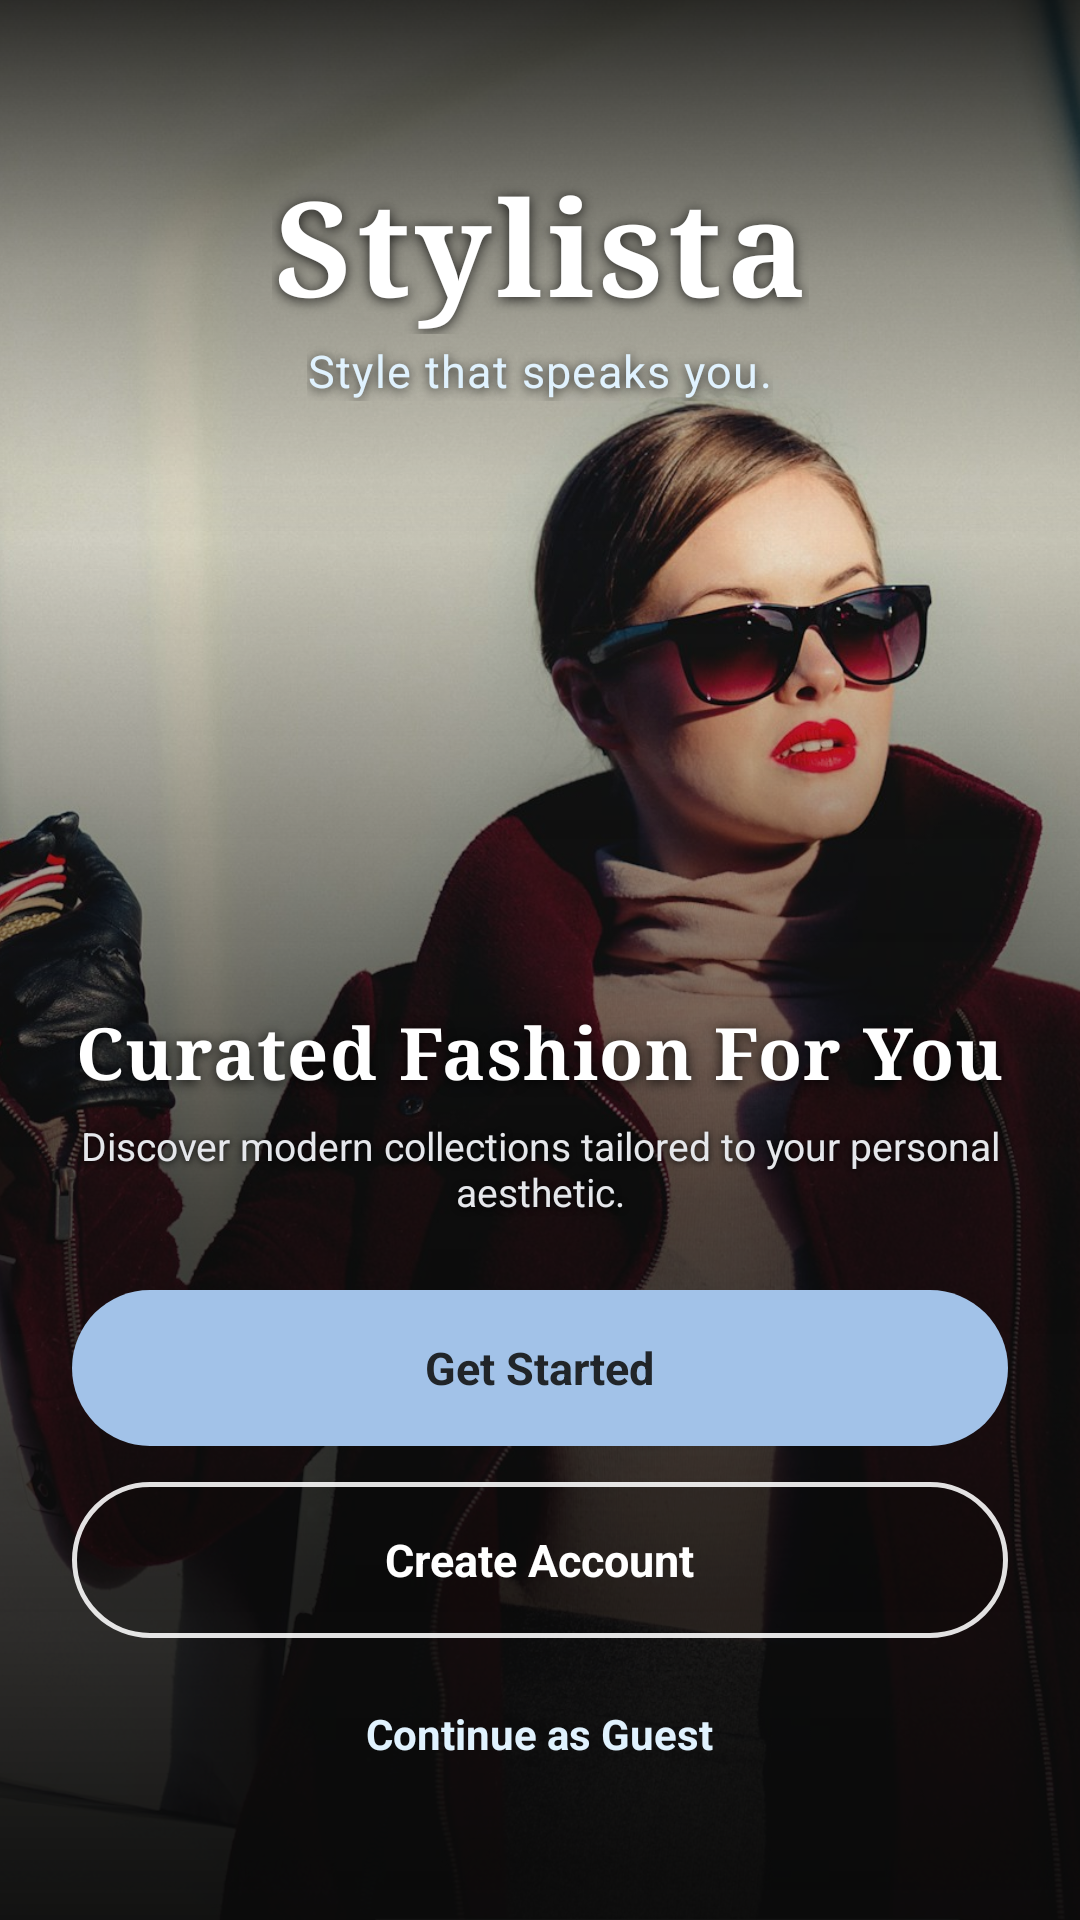

This screen was rendered from an Android layout file. Write that file and the resources it references.
<!-- AndroidManifest.xml: application theme Theme.Stylista -->
<!-- res/layout/activity_main.xml -->
<?xml version="1.0" encoding="utf-8"?>
<androidx.core.widget.NestedScrollView
    xmlns:android="http://schemas.android.com/apk/res/android"
    xmlns:app="http://schemas.android.com/apk/res-auto"
    android:layout_width="match_parent"
    android:layout_height="match_parent"
    android:fillViewport="true"
    android:background="#0A0A0A">

    <androidx.constraintlayout.widget.ConstraintLayout
        android:layout_width="match_parent"
        android:layout_height="match_parent"
        android:minHeight="640dp">

        
        <ImageView
            android:id="@+id/welcomeHeroImage"
            android:layout_width="0dp"
            android:layout_height="0dp"
            android:contentDescription="Welcome to Stylista"
            android:scaleType="centerCrop"
            android:src="@drawable/welcome_hero"
            app:layout_constraintTop_toTopOf="parent"
            app:layout_constraintBottom_toBottomOf="parent"
            app:layout_constraintStart_toStartOf="parent"
            app:layout_constraintEnd_toEndOf="parent" />

        
        <View
            android:id="@+id/viewTopScrim"
            android:layout_width="0dp"
            android:layout_height="180dp"
            android:background="@drawable/bg_scrim_top"
            app:layout_constraintTop_toTopOf="parent"
            app:layout_constraintStart_toStartOf="parent"
            app:layout_constraintEnd_toEndOf="parent" />

        
        <View
            android:id="@+id/viewBottomScrim"
            android:layout_width="0dp"
            android:layout_height="480dp"
            android:background="@drawable/bg_scrim_bottom"
            app:layout_constraintBottom_toBottomOf="parent"
            app:layout_constraintStart_toStartOf="parent"
            app:layout_constraintEnd_toEndOf="parent" />

        
        <LinearLayout
            android:id="@+id/brandHeader"
            android:layout_width="wrap_content"
            android:layout_height="wrap_content"
            android:orientation="vertical"
            android:gravity="center"
            android:layout_marginTop="52dp"
            app:layout_constraintTop_toTopOf="parent"
            app:layout_constraintStart_toStartOf="parent"
            app:layout_constraintEnd_toEndOf="parent">

            <TextView
                android:layout_width="wrap_content"
                android:layout_height="wrap_content"
                android:text="Stylista"
                android:textColor="@color/pure_white"
                android:textSize="44sp"
                android:textStyle="bold"
                android:fontFamily="serif"
                android:letterSpacing="0.04"
                android:shadowColor="#CC000000"
                android:shadowDx="0"
                android:shadowDy="2"
                android:shadowRadius="10" />

            <TextView
                android:layout_width="wrap_content"
                android:layout_height="wrap_content"
                android:layout_marginTop="2dp"
                android:text="Style that speaks you."
                android:textColor="#E0F2FE"
                android:textSize="15sp"
                android:letterSpacing="0.03"
                android:shadowColor="#CC000000"
                android:shadowDx="0"
                android:shadowDy="2"
                android:shadowRadius="8" />

        </LinearLayout>

        
        <LinearLayout
            android:id="@+id/layoutActions"
            android:layout_width="0dp"
            android:layout_height="wrap_content"
            android:orientation="vertical"
            android:gravity="center_horizontal"
            android:paddingStart="24dp"
            android:paddingEnd="24dp"
            android:paddingBottom="40dp"
            app:layout_constraintBottom_toBottomOf="parent"
            app:layout_constraintStart_toStartOf="parent"
            app:layout_constraintEnd_toEndOf="parent">

            <TextView
                android:layout_width="wrap_content"
                android:layout_height="wrap_content"
                android:text="Curated Fashion For You"
                android:textColor="@color/pure_white"
                android:textSize="24sp"
                android:textStyle="bold"
                android:fontFamily="serif"
                android:letterSpacing="0.02"
                android:layout_marginBottom="6dp"
                android:shadowColor="#E6000000"
                android:shadowDx="0"
                android:shadowDy="2"
                android:shadowRadius="10" />

            <TextView
                android:layout_width="wrap_content"
                android:layout_height="wrap_content"
                android:text="Discover modern collections tailored to your personal aesthetic."
                android:textColor="#E5E7EB"
                android:textSize="13sp"
                android:gravity="center"
                android:layout_marginBottom="24dp"
                android:shadowColor="#E6000000"
                android:shadowDx="0"
                android:shadowDy="1"
                android:shadowRadius="6" />

            
            <FrameLayout
                android:id="@+id/btnGetStarted"
                android:layout_width="match_parent"
                android:layout_height="52dp"
                android:background="@drawable/button_blue"
                android:clickable="true"
                android:focusable="true">

                <TextView
                    android:layout_width="wrap_content"
                    android:layout_height="wrap_content"
                    android:layout_gravity="center"
                    android:text="Get Started"
                    android:textColor="@color/btn_baby_blue_text"
                    android:textSize="15sp"
                    android:textStyle="bold" />

            </FrameLayout>

            
            <FrameLayout
                android:id="@+id/btnSignup"
                android:layout_width="match_parent"
                android:layout_height="52dp"
                android:layout_marginTop="12dp"
                android:background="@drawable/button_outline_white"
                android:clickable="true"
                android:focusable="true">

                <TextView
                    android:layout_width="wrap_content"
                    android:layout_height="wrap_content"
                    android:layout_gravity="center"
                    android:text="Create Account"
                    android:textColor="@color/pure_white"
                    android:textSize="15sp"
                    android:textStyle="bold" />

            </FrameLayout>

            
            <FrameLayout
                android:id="@+id/btnGuest"
                android:layout_width="match_parent"
                android:layout_height="44dp"
                android:layout_marginTop="10dp"
                android:background="?attr/selectableItemBackground"
                android:clickable="true"
                android:focusable="true">

                <TextView
                    android:layout_width="wrap_content"
                    android:layout_height="wrap_content"
                    android:layout_gravity="center"
                    android:text="Continue as Guest"
                    android:textColor="#E0F2FE"
                    android:textSize="14sp"
                    android:textStyle="bold" />

            </FrameLayout>

        </LinearLayout>

    </androidx.constraintlayout.widget.ConstraintLayout>

</androidx.core.widget.NestedScrollView>
<!-- resources referenced by this layout -->
<resources>
  <color name="btn_baby_blue_text">#212529</color>
  <color name="pure_white">#FFFFFFFF</color>
  <!-- drawable bg_scrim_bottom (drawable) -->
  <?xml version="1.0" encoding="utf-8"?>
  <shape xmlns:android="http://schemas.android.com/apk/res/android"
      android:shape="rectangle">
      <gradient
          android:angle="270"
          android:startColor="#00000000"
          android:centerColor="#B30A0A0A"
          android:endColor="#F50A0A0A"
          android:type="linear" />
  </shape>
  <!-- drawable bg_scrim_top (drawable) -->
  <?xml version="1.0" encoding="utf-8"?>
  <shape xmlns:android="http://schemas.android.com/apk/res/android"
      android:shape="rectangle">
      <gradient
          android:angle="270"
          android:startColor="#CC000000"
          android:centerColor="#4D000000"
          android:endColor="#00000000"
          android:type="linear" />
  </shape>
  <!-- drawable button_blue (drawable) -->
  <?xml version="1.0" encoding="utf-8"?>
  <ripple xmlns:android="http://schemas.android.com/apk/res/android"
      android:color="#4A7CA9">
      <item>
          <shape android:shape="rectangle">
              <solid android:color="@color/pastel_baby_blue" />
              <corners android:radius="26dp" />
          </shape>
      </item>
  </ripple>
  <!-- drawable button_outline_white (drawable) -->
  <?xml version="1.0" encoding="utf-8"?>
  <shape xmlns:android="http://schemas.android.com/apk/res/android"
      android:shape="rectangle">
      <corners android:radius="26dp" />
      <stroke
          android:width="1.5dp"
          android:color="#E0FFFFFF" />
      <solid android:color="#20000000" />
  </shape>
  <style name="Theme.Stylista" parent="Base.Theme.Stylista" />
  <color name="pastel_baby_blue">#A2C2E8</color>
  <color name="butter_yellow">#FFF3B0</color>
  <color name="charcoal">#212529</color>
  <color name="butter_yellow_light">#FFF9E1</color>
  <color name="pastel_baby_blue_light">#EBF2FB</color>
  <color name="background_cream">#FFF9EA</color>
  <color name="warm_white">#FEFCF9</color>
  <color name="text_primary">#212529</color>
  <color name="neutral_light">#F8F9FA</color>
  <color name="text_secondary">#6C757D</color>
  <color name="card_border">#EAE6DC</color>
  <style name="ThemeOverlay.Stylista.BottomSheetDialog" parent="ThemeOverlay.Material3.BottomSheetDialog">
          <item name="bottomSheetStyle">@style/Widget.Stylista.BottomSheet.Modal</item>
      </style>
  <style name="ThemeOverlay.Stylista.MaterialAlertDialog" parent="ThemeOverlay.Material3.MaterialAlertDialog">
          <item name="colorPrimary">@color/charcoal</item>
          <item name="colorOnSurface">@color/charcoal</item>
      </style>
  <style name="Widget.Stylista.BottomSheet.Modal" parent="Widget.Material3.BottomSheet.Modal">
          <item name="backgroundTint">@color/warm_white</item>
          <item name="shapeAppearance">@style/ShapeAppearance.Stylista.BottomSheet</item>
      </style>
  <style name="ShapeAppearance.Stylista.BottomSheet" parent="ShapeAppearance.Material3.LargeComponent">
          <item name="cornerSizeTopLeft">24dp</item>
          <item name="cornerSizeTopRight">24dp</item>
          <item name="cornerSizeBottomLeft">0dp</item>
          <item name="cornerSizeBottomRight">0dp</item>
      </style>
</resources>
